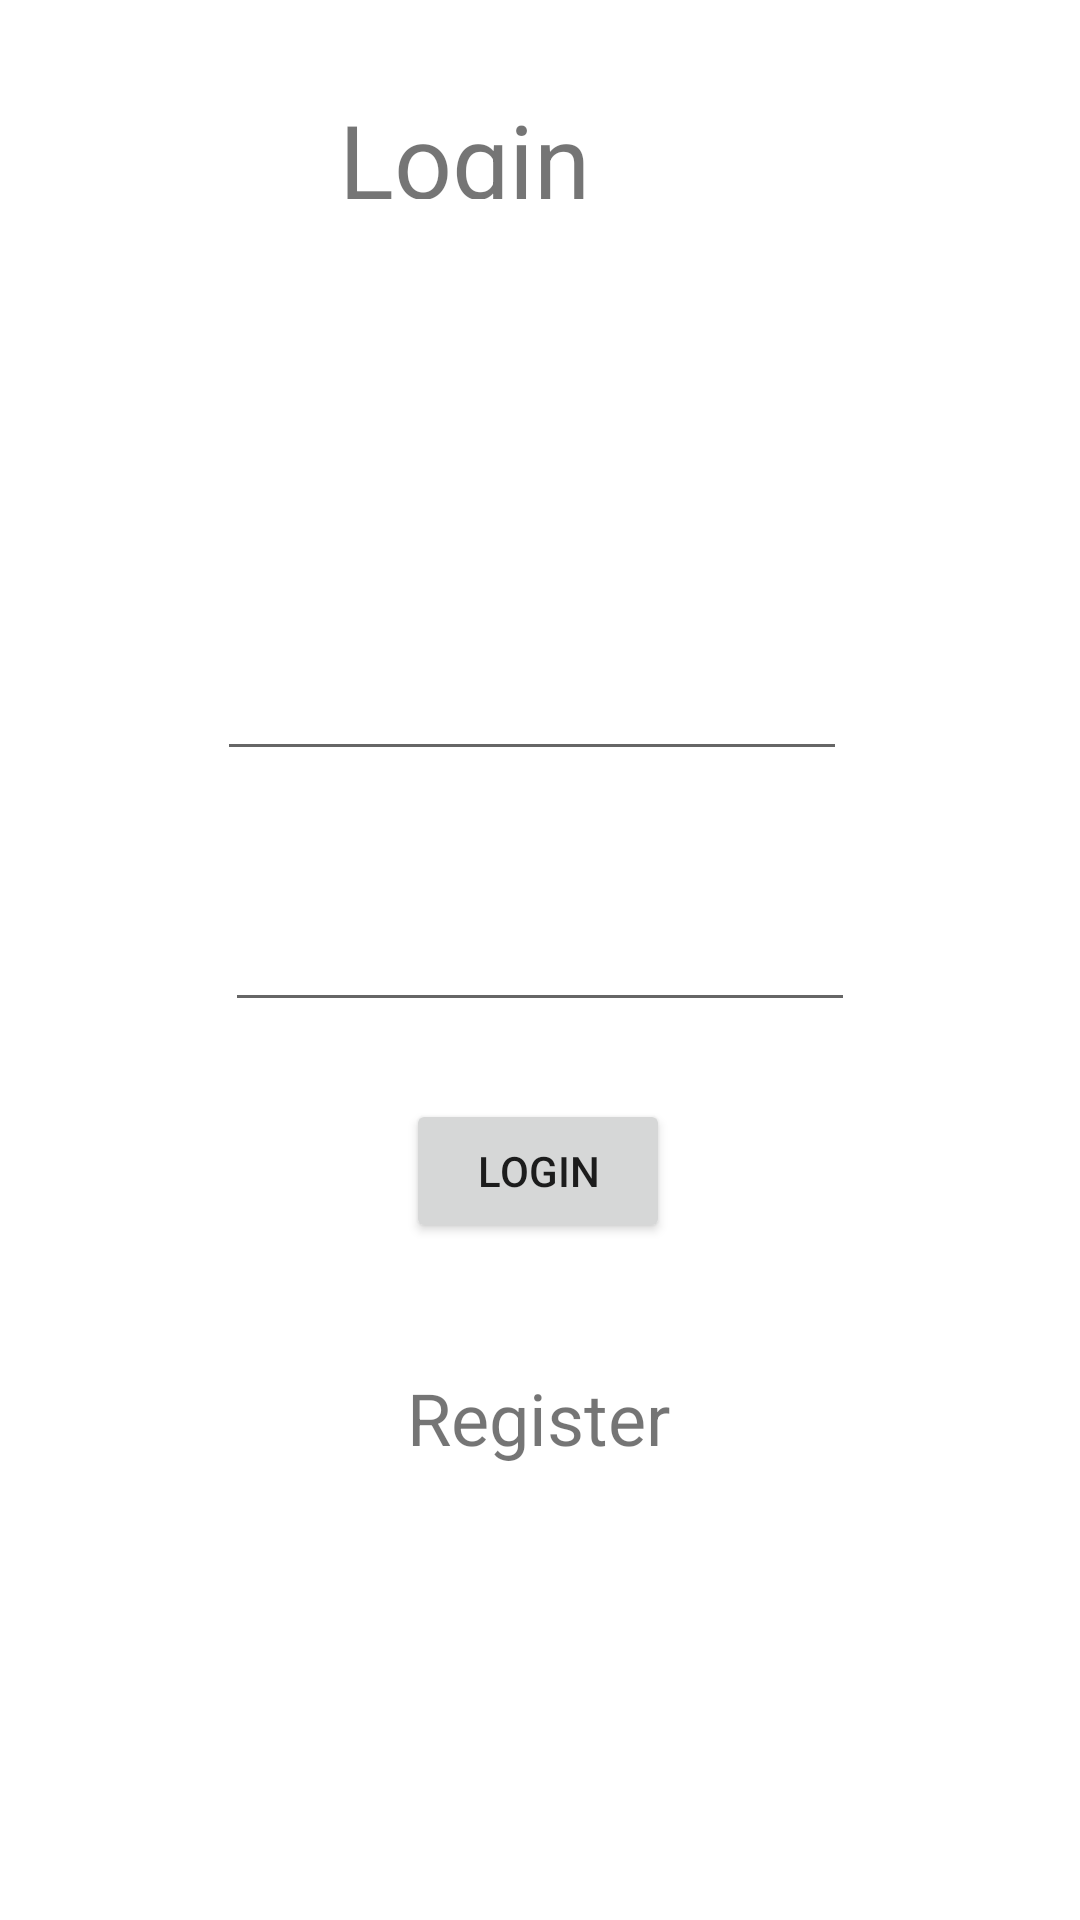

Android layout source for this screen:
<!-- AndroidManifest.xml: application theme Theme.VaccineDose -->
<!-- res/layout/activity_main.xml -->
<?xml version="1.0" encoding="utf-8"?>
<androidx.constraintlayout.widget.ConstraintLayout xmlns:android="http://schemas.android.com/apk/res/android"
    xmlns:app="http://schemas.android.com/apk/res-auto"
    xmlns:tools="http://schemas.android.com/tools"
    android:layout_width="match_parent"
    android:layout_height="match_parent"
    tools:context=".MainActivity">

    <TextView
        android:layout_width="133dp"
        android:layout_height="36dp"
        android:text="Login"
        android:textSize="34sp"
        app:layout_constraintBottom_toBottomOf="parent"
        app:layout_constraintHorizontal_bias="0.498"
        app:layout_constraintLeft_toLeftOf="parent"
        app:layout_constraintRight_toRightOf="parent"
        app:layout_constraintTop_toTopOf="parent"
        app:layout_constraintVertical_bias="0.05" />

    <EditText
        android:id="@+id/l_email"
        android:layout_width="wrap_content"
        android:layout_height="wrap_content"
        android:ems="10"
        android:inputType="textEmailAddress"
        app:layout_constraintBottom_toBottomOf="parent"
        app:layout_constraintEnd_toEndOf="parent"
        app:layout_constraintHorizontal_bias="0.482"
        app:layout_constraintStart_toStartOf="parent"
        app:layout_constraintTop_toTopOf="parent"
        app:layout_constraintVertical_bias="0.36" />

    <EditText
        android:id="@+id/l_pass"
        android:layout_width="wrap_content"
        android:layout_height="wrap_content"
        android:ems="10"
        android:inputType="textPassword"
        app:layout_constraintBottom_toBottomOf="parent"
        app:layout_constraintEnd_toEndOf="parent"
        app:layout_constraintStart_toStartOf="parent"
        app:layout_constraintTop_toTopOf="parent" />

    <Button
        android:id="@+id/login"
        android:layout_width="wrap_content"
        android:layout_height="wrap_content"
        android:text="Login"
        app:layout_constraintBottom_toBottomOf="parent"
        app:layout_constraintEnd_toEndOf="parent"
        app:layout_constraintHorizontal_bias="0.498"
        app:layout_constraintStart_toStartOf="parent"
        app:layout_constraintTop_toTopOf="parent"
        app:layout_constraintVertical_bias="0.619" />

    <TextView
        android:id="@+id/txt_reg"
        android:layout_width="wrap_content"
        android:layout_height="wrap_content"
        android:text="Register"
        android:textSize="24sp"
        app:layout_constraintBottom_toBottomOf="parent"
        app:layout_constraintEnd_toEndOf="parent"
        app:layout_constraintHorizontal_bias="0.498"
        app:layout_constraintStart_toStartOf="parent"
        app:layout_constraintTop_toTopOf="parent"
        app:layout_constraintVertical_bias="0.751" />

</androidx.constraintlayout.widget.ConstraintLayout>
<!-- resources referenced by this layout -->
<resources>
  <style name="Theme.VaccineDose" parent="Theme.MaterialComponents.DayNight.DarkActionBar">
          
          <item name="colorPrimary">@color/purple_500</item>
          <item name="colorPrimaryVariant">@color/purple_700</item>
          <item name="colorOnPrimary">@color/white</item>
          
          <item name="colorSecondary">@color/teal_200</item>
          <item name="colorSecondaryVariant">@color/teal_700</item>
          <item name="colorOnSecondary">@color/black</item>
          
          <item name="android:statusBarColor" tools:targetApi="l">?attr/colorPrimaryVariant</item>
          
      </style>
  <!-- not gathered from this repository: default colours our renderer supplied (Android Studio template values) -->
  <color name="purple_500">#FF6200EE</color>
  <color name="purple_700">#FF3700B3</color>
  <color name="teal_200">#FF03DAC5</color>
  <color name="teal_700">#FF018786</color>
  <color name="black">#FF000000</color>
  <color name="white">#FFFFFFFF</color>
</resources>
